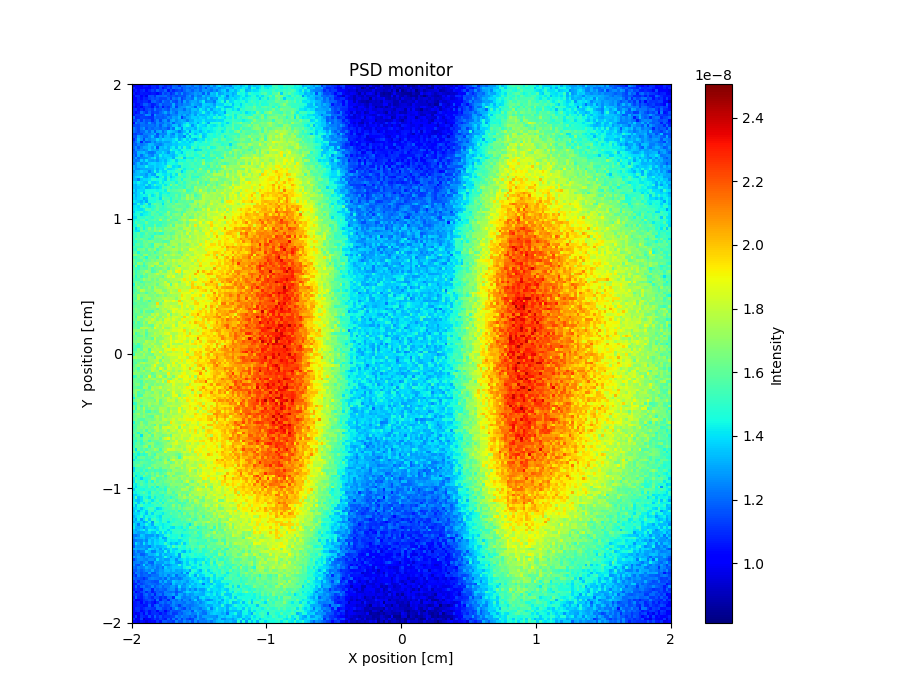

Source data for this figure (header and first rows):
x_axis, Intensity, Error
9.578370347000000782e-09, 1.011827747999999946e-08, 9.918357740999999246e-09, 9.803762928999999529e-09, 1.063824887999999930e-08, 1.063827857000000066e-08, 1.023829069000000061e-08, 1.085826076999999960e-08, 1.083829206000000029e-08, 1.061832245000000057e-08, 1.149825092000000004e-08, 1.125825345999999936e-08, 1.077826808000000038e-08, 1.117830658999999953e-08, 1.095836520000000020e-08, 1.189819695000000081e-08, 1.185821572999999982e-08, 1.095838886999999997e-08, 1.209815177999999929e-08, 1.195829193000000019e-08, 1.243844049000000023e-08, 1.253817952999999999e-08, 1.189830841000000061e-08, 1.269819530999999984e-08
1.085812983999999972e-08, 1.031824588999999928e-08, 1.021833150000000070e-08, 1.017832037000000027e-08, 1.037835161999999961e-08, 1.023835091999999946e-08, 1.007833198999999943e-08, 1.073833002000000058e-08, 1.095828925999999981e-08, 1.051839445999999930e-08, 1.139831249999999925e-08, 1.041842949000000080e-08, 1.091840762999999930e-08, 1.159824401000000055e-08, 1.099833892000000045e-08, 1.209827439000000015e-08, 1.185823666999999922e-08, 1.221824293999999964e-08, 1.137835579000000046e-08, 1.201823458999999932e-08, 1.221818035999999921e-08, 1.187830439999999997e-08, 1.225823119000000072e-08, 1.195829608000000069e-08
1.031827609000000064e-08, 1.071814917000000049e-08, 1.031834443000000026e-08, 1.075821399999999984e-08, 1.103822884000000046e-08, 1.007839698000000046e-08, 1.079831385999999994e-08, 1.131831776000000021e-08, 1.087828886999999980e-08, 1.187816967000000054e-08, 1.123829239000000018e-08, 1.133825972000000009e-08, 1.199820110000000055e-08, 1.051840811999999935e-08, 1.153828241999999919e-08, 1.081843953000000031e-08, 1.123835646999999943e-08, 1.151832563000000004e-08, 1.119838310999999995e-08, 1.193831426000000068e-08, 1.243822835999999928e-08, 1.227830712000000078e-08, 1.179836403000000057e-08, 1.245827791000000053e-08
1.065822225000000075e-08, 9.898326070000000568e-09, 1.041829664000000064e-08, 1.065823997999999929e-08, 1.051835619999999968e-08, 1.057829226000000002e-08, 1.049836946000000009e-08, 1.063830745000000027e-08, 1.059838681000000072e-08, 1.021842627999999981e-08, 1.077842960000000026e-08, 1.183826196999999949e-08, 1.129835801999999930e-08, 1.175819235999999925e-08, 1.093842470999999963e-08, 1.139837495999999997e-08, 1.235823699000000016e-08, 1.173833908999999969e-08, 1.267815334999999952e-08, 1.163838945000000062e-08, 1.197836906000000064e-08, 1.225827127000000059e-08, 1.239832497999999928e-08, 1.283822621999999953e-08
1.015833978000000015e-08, 1.089826062999999925e-08, 1.093820597999999989e-08, 1.017840593000000008e-08, 1.069825322000000023e-08, 9.878438809999999931e-09, 1.159825570999999932e-08, 1.159822058000000020e-08, 1.101835390999999995e-08, 1.199820589000000058e-08, 1.189816138000000055e-08, 1.191824004999999918e-08, 1.209822364999999953e-08, 1.151833166999999965e-08, 1.139842992999999979e-08, 1.181832193999999973e-08, 1.137836887999999984e-08, 1.171835623999999985e-08, 1.169835541000000056e-08, 1.159846948000000013e-08, 1.235833947999999990e-08, 1.281826631999999956e-08, 1.185842036000000003e-08, 1.281831666000000006e-08
1.025832557999999983e-08, 1.011836544000000003e-08, 1.081825797999999951e-08, 1.037838063000000042e-08, 1.091830633999999994e-08, 1.073835884999999935e-08, 1.131822957999999990e-08, 1.167821283999999977e-08, 1.139823077000000016e-08, 1.169827651000000023e-08, 1.131828623000000058e-08, 1.139826545999999981e-08, 1.137836622999999982e-08, 1.195828113000000006e-08, 1.121840578000000057e-08, 1.227823384000000025e-08, 1.193827529999999918e-08, 1.267813486999999992e-08, 1.133844744999999988e-08, 1.183834077999999963e-08, 1.243822956999999950e-08, 1.235828645000000004e-08, 1.207835263999999994e-08, 1.359816819999999942e-08
1.037833476000000019e-08, 1.039830701999999980e-08, 1.079827460999999983e-08, 1.073836637999999960e-08, 1.103827603000000078e-08, 1.099832600999999981e-08, 1.053843469999999940e-08, 1.185820321999999931e-08, 1.197821191999999918e-08, 1.145832163000000022e-08, 1.121838156999999964e-08, 1.233814938999999918e-08, 1.177830361000000032e-08, 1.165829724000000069e-08, 1.259820015999999966e-08, 1.163836179999999925e-08, 1.141840085999999947e-08, 1.235832285000000006e-08, 1.145842698999999972e-08, 1.301828377999999931e-08, 1.215836436999999960e-08, 1.275828025999999983e-08, 1.305825605999999976e-08, 1.303829560000000061e-08
1.083828708999999987e-08, 1.033839615999999922e-08, 1.043840931000000017e-08, 1.089827874999999973e-08, 1.181810340000000022e-08, 1.179823711999999998e-08, 1.123828210999999988e-08, 1.065845926999999987e-08, 1.087844004000000051e-08, 1.143836640000000058e-08, 1.225816616000000034e-08, 1.155835688999999978e-08, 1.175832090999999970e-08, 1.181834091999999950e-08, 1.177832189999999969e-08, 1.311816585999999934e-08, 1.173846228999999926e-08, 1.233825768000000078e-08, 1.205835609000000069e-08, 1.261825607000000029e-08, 1.243836831999999989e-08, 1.265838011999999999e-08, 1.339819894000000015e-08, 1.297831026000000077e-08
1.055829185000000053e-08, 9.758451189000000338e-09, 1.059837929000000031e-08, 1.005854496000000047e-08, 1.093838247000000007e-08, 1.129835381999999962e-08, 1.111834978000000003e-08, 1.051844678000000076e-08, 1.169827522999999949e-08, 1.095838611999999992e-08, 1.185826111999999957e-08, 1.061851587000000068e-08, 1.161834577999999992e-08, 1.119846824999999996e-08, 1.197837367000000029e-08, 1.295818224000000048e-08, 1.127846598999999996e-08, 1.251821399000000054e-08, 1.271829695999999950e-08, 1.275830300999999964e-08, 1.329821989999999998e-08, 1.317828899000000025e-08, 1.291838869000000026e-08, 1.181852212999999920e-08
1.093825602000000029e-08, 1.115821132000000058e-08, 1.053840644999999950e-08, 1.103829514000000009e-08, 1.061837665999999948e-08, 1.133827189999999934e-08, 1.167822058999999976e-08, 1.127835880000000036e-08, 1.235816092000000023e-08, 1.155835752999999932e-08, 1.165834296999999988e-08, 1.219830355999999926e-08, 1.183831110999999961e-08, 1.153840795000000066e-08, 1.269820688000000072e-08, 1.227836704999999954e-08, 1.237832825999999948e-08, 1.273829791000000015e-08, 1.263830730000000076e-08, 1.199845014999999970e-08, 1.291833896999999963e-08, 1.263834527999999996e-08, 1.347822997999999918e-08, 1.353825366000000065e-08
1.081834754000000060e-08, 1.041837868999999950e-08, 1.077837832999999996e-08, 1.219815407999999926e-08, 1.159827628999999959e-08, 1.107836860000000004e-08, 1.197825788999999944e-08, 1.119837327000000079e-08, 1.149835106999999970e-08, 1.141839317000000016e-08, 1.193625134000000019e-08, 1.235824084000000056e-08, 1.303822387999999958e-08, 1.211837438000000028e-08, 1.295822403000000074e-08, 1.245830129000000004e-08, 1.193841750999999968e-08, 1.299823138999999947e-08, 1.299827468000000020e-08, 1.275835569000000022e-08, 1.293836193000000051e-08, 1.257837843999999940e-08, 1.331837420000000071e-08, 1.291837466999999943e-08
1.061837650000000043e-08, 1.121823636999999968e-08, 1.117826449999999919e-08, 1.117830584999999996e-08, 1.155827568000000053e-08, 1.267815845999999933e-08, 1.245816255999999933e-08, 1.081842628000000022e-08, 1.275813945999999961e-08, 1.191825529999999990e-08, 1.201831998000000024e-08, 1.175838672000000066e-08, 1.215841418000000042e-08, 1.165835548000000039e-08, 1.223841039000000042e-08, 1.251830983000000065e-08, 1.239828825999999949e-08, 1.309819473999999943e-08, 1.267838643999999954e-08, 1.321826988999999982e-08, 1.253834299999999966e-08, 1.303834907999999979e-08, 1.355833002000000036e-08, 1.275846594999999963e-08
1.211814333000000024e-08, 1.085835668000000023e-08, 1.097835920999999930e-08, 1.139828434999999938e-08, 1.135825741000000069e-08, 1.125838614000000063e-08, 1.111833053999999952e-08, 1.103842312999999970e-08, 1.209824195000000040e-08, 1.179836465000000043e-08, 1.183837653000000028e-08, 1.173841544000000004e-08, 1.193838354999999977e-08, 1.255825872000000011e-08, 1.223837686000000016e-08, 1.295829922000000005e-08, 1.275834177999999926e-08, 1.341819783999999932e-08, 1.123855798000000063e-08, 1.241850522999999918e-08, 1.309832826000000031e-08, 1.319833007999999980e-08, 1.367830334000000020e-08, 1.369824264000000022e-08
1.131834011999999973e-08, 1.121828676999999920e-08, 1.203823785000000054e-08, 1.117835467000000030e-08, 1.213824099999999996e-08, 1.161831519999999977e-08, 1.175835726000000053e-08, 1.097840719999999987e-08, 1.179837646000000072e-08, 1.253827570999999955e-08, 1.147840214000000042e-08, 1.251827471999999955e-08, 1.279830473000000054e-08, 1.173845044999999945e-08, 1.299828724999999974e-08, 1.333828644999999955e-08, 1.261831045999999960e-08, 1.305831336999999967e-08, 1.329827165000000076e-08, 1.305836657999999992e-08, 1.241848933000000073e-08, 1.317833703000000001e-08, 1.319840011999999996e-08, 1.387826178999999950e-08
1.025843215999999939e-08, 1.237814146999999933e-08, 1.177830403000000012e-08, 1.225827008999999989e-08, 1.213823151999999992e-08, 1.167828560000000046e-08, 1.275820520999999989e-08, 1.185835490000000001e-08, 1.159837743999999957e-08, 1.265818120999999962e-08, 1.215835529999999952e-08, 1.203838418000000037e-08, 1.267830545000000003e-08, 1.253833836000000050e-08, 1.313826077000000082e-08, 1.187847559000000012e-08, 1.285839070000000053e-08, 1.291834353999999993e-08, 1.315827966999999975e-08, 1.361827236999999956e-08, 1.425822061000000004e-08, 1.343836853000000047e-08, 1.359838987999999928e-08, 1.397829922000000025e-08
1.135827872000000070e-08, 1.149827970999999946e-08, 1.147839657999999964e-08, 1.203822369000000033e-08, 1.203828117000000079e-08, 1.189828368999999967e-08, 1.209829968000000011e-08, 1.219834067999999919e-08, 1.189841791000000077e-08, 1.251832904999999983e-08, 1.171843423000000006e-08, 1.263836218000000038e-08, 1.289830685999999997e-08, 1.215835537999999987e-08, 1.261836602999999961e-08, 1.349819033000000012e-08, 1.353821142999999927e-08, 1.251836308000000026e-08, 1.341836145000000002e-08, 1.417820290999999963e-08, 1.465822952999999951e-08, 1.407827153000000043e-08, 1.273846269999999990e-08, 1.363834794000000050e-08
1.231816827999999924e-08, 1.181832969999999956e-08, 1.147832911000000080e-08, 1.229826057999999936e-08, 1.275823876999999967e-08, 1.167836014000000040e-08, 1.215833243000000000e-08, 1.191836286000000011e-08, 1.227832610000000055e-08, 1.223835339000000045e-08, 1.201836189000000020e-08, 1.241833407000000021e-08, 1.221840851999999981e-08, 1.167849387999999936e-08, 1.291833789000000061e-08, 1.219843637999999991e-08, 1.413821901000000077e-08, 1.371828993999999993e-08, 1.253847576999999947e-08, 1.413829720999999923e-08, 1.357828715000000060e-08, 1.355839508000000025e-08, 1.367827867000000012e-08, 1.319838961000000008e-08
1.209823597999999966e-08, 1.179828446999999936e-08, 1.147832212000000006e-08, 1.199832896000000061e-08, 1.199823494000000075e-08, 1.277821414999999994e-08, 1.199833133000000020e-08, 1.295824375999999991e-08, 1.169843872000000048e-08, 1.295819817000000010e-08, 1.317825839000000042e-08, 1.201838290999999995e-08, 1.271832822000000020e-08, 1.381821780000000000e-08, 1.361830153999999942e-08, 1.337831633000000017e-08, 1.303838695000000078e-08, 1.221848621999999977e-08, 1.287839254999999981e-08, 1.329838465000000039e-08, 1.421824892999999977e-08, 1.265846188000000025e-08, 1.415827887000000018e-08, 1.387824018999999924e-08
1.135837472999999971e-08, 1.121831845999999954e-08, 1.169831730000000016e-08, 1.145834041999999976e-08, 1.229829390999999956e-08, 1.229831625999999924e-08, 1.245821140999999918e-08, 1.263831507000000042e-08, 1.319819679000000016e-08, 1.161849626000000024e-08, 1.259832419000000065e-08, 1.253837501999999961e-08, 1.243834017999999985e-08, 1.361827911999999923e-08, 1.283840534999999989e-08, 1.239845848000000048e-08, 1.367830348999999942e-08, 1.313838406000000059e-08, 1.311840636999999974e-08, 1.423826285000000009e-08, 1.321837387000000020e-08, 1.481830644999999999e-08, 1.421835605000000050e-08, 1.339845183999999970e-08
1.163826081999999982e-08, 1.149833930000000042e-08, 1.299817109000000010e-08, 1.249820430999999926e-08, 1.197839397999999998e-08, 1.201832403000000070e-08, 1.261823209000000059e-08, 1.349822014999999937e-08, 1.215831734999999983e-08, 1.181845066000000073e-08, 1.313828905000000024e-08, 1.225837932999999930e-08, 1.325835920000000068e-08, 1.341830563000000076e-08, 1.285831574000000078e-08, 1.295839444000000030e-08, 1.379823740999999995e-08, 1.293844210999999993e-08, 1.313840508000000034e-08, 1.241853007999999966e-08, 1.433829591000000060e-08, 1.309847171000000054e-08, 1.459821904000000076e-08, 1.441830319999999951e-08
1.091842726999999994e-08, 1.185835388999999986e-08, 1.339813679999999920e-08, 1.265826857999999984e-08, 1.143839925000000030e-08, 1.287824929999999964e-08, 1.247829195000000055e-08, 1.283821151999999981e-08, 1.283831897000000015e-08, 1.375813260000000076e-08, 1.319821207000000040e-08, 1.379830544999999947e-08, 1.351829244000000059e-08, 1.347830187000000076e-08, 1.343837790000000065e-08, 1.387825786000000040e-08, 1.439826313999999979e-08, 1.307835802999999920e-08, 1.369830152999999931e-08, 1.439827977999999947e-08, 1.363839044000000081e-08, 1.439834632000000017e-08, 1.365842613000000029e-08, 1.313849337000000052e-08
1.149837753000000053e-08, 1.227824620999999973e-08, 1.297814495999999937e-08, 1.079852652000000056e-08, 1.249828960000000015e-08, 1.165837888999999942e-08, 1.183838726999999973e-08, 1.285837346000000066e-08, 1.225834696999999991e-08, 1.301831406999999920e-08, 1.279837039000000063e-08, 1.319834345999999943e-08, 1.289845708999999938e-08, 1.293835257000000017e-08, 1.329841292999999981e-08, 1.405821705999999960e-08, 1.355839034999999924e-08, 1.455822536999999994e-08, 1.405831941999999980e-08, 1.385835231000000039e-08, 1.423830424000000021e-08, 1.341844149000000006e-08, 1.397834220999999923e-08, 1.509828841000000138e-08
1.187827554999999988e-08, 1.173835457999999983e-08, 1.251825630000000063e-08, 1.221834397999999975e-08, 1.237831487000000001e-08, 1.273826239000000074e-08, 1.343830134000000040e-08, 1.333823541000000049e-08, 1.269835795999999958e-08, 1.255835098000000040e-08, 1.237838926000000073e-08, 1.283834477000000010e-08, 1.347831324999999975e-08, 1.331825507999999946e-08, 1.333833546999999996e-08, 1.363832220999999941e-08, 1.359839754000000073e-08, 1.393831965000000062e-08, 1.403837672000000035e-08, 1.401830331000000076e-08, 1.399830406000000065e-08, 1.413838047999999980e-08, 1.443831907999999945e-08, 1.497831258000000089e-08
1.199834799999999940e-08, 1.257829383000000072e-08, 1.175840895000000063e-08, 1.249829813000000072e-08, 1.305822963999999994e-08, 1.305822970000000063e-08, 1.343821073999999964e-08, 1.277825433999999969e-08, 1.375820810999999985e-08, 1.161851596999999974e-08, 1.347833019999999937e-08, 1.327830812000000013e-08, 1.367826901999999952e-08, 1.313834809000000020e-08, 1.389835627999999953e-08, 1.433830080000000067e-08, 1.335836551999999995e-08, 1.459839241000000027e-08, 1.371839318000000075e-08, 1.525818168999999857e-08, 1.401839818999999990e-08, 1.373841911999999960e-08, 1.545824773999999908e-08, 1.477837155000000020e-08
1.159846326999999997e-08, 1.261835513999999928e-08, 1.235830818999999969e-08, 1.271828417000000022e-08, 1.237835476999999950e-08, 1.271834445999999975e-08, 1.367823147999999980e-08, 1.301831636000000010e-08, 1.315832144000000032e-08, 1.275839313999999975e-08, 1.343831258000000001e-08, 1.327831743999999946e-08, 1.317836943000000042e-08, 1.315833359000000006e-08, 1.473821513999999945e-08, 1.417835875000000067e-08, 1.425835875000000040e-08, 1.369834731999999918e-08, 1.473824673999999959e-08, 1.457830748000000065e-08, 1.441833032999999939e-08, 1.473828259000000027e-08, 1.467832996000000077e-08, 1.367851139999999936e-08
1.185841743999999943e-08, 1.191840636000000074e-08, 1.321819422000000001e-08, 1.321824633999999975e-08, 1.351824896999999947e-08, 1.283831710000000071e-08, 1.219835651000000043e-08, 1.213840574000000053e-08, 1.245844471000000076e-08, 1.341833873999999957e-08, 1.339830387000000002e-08, 1.405830329000000012e-08, 1.339834915999999973e-08, 1.273842674999999920e-08, 1.361833796000000078e-08, 1.341832969000000082e-08, 1.461827423999999968e-08, 1.421841127999999941e-08, 1.349845093000000048e-08, 1.449835166000000045e-08, 1.517830753999999843e-08, 1.491829224000000148e-08, 1.523831635000000128e-08, 1.461843518000000069e-08
1.217837468000000058e-08, 1.163845578999999960e-08, 1.315819686999999982e-08, 1.207851742999999969e-08, 1.281829820000000013e-08, 1.347822756000000040e-08, 1.273837632000000016e-08, 1.239845279999999999e-08, 1.347823826000000050e-08, 1.305835521000000076e-08, 1.433819522999999961e-08, 1.357836492999999925e-08, 1.387838186000000022e-08, 1.373833178000000054e-08, 1.351847193000000007e-08, 1.333848832999999972e-08, 1.397834580000000054e-08, 1.463831093999999931e-08, 1.477826593999999979e-08, 1.433838857999999921e-08, 1.541827167999999874e-08, 1.505835863999999942e-08, 1.527828633000000100e-08, 1.455832632999999970e-08
1.211834516999999940e-08, 1.281831622000000058e-08, 1.197839959999999978e-08, 1.251829051999999963e-08, 1.251837613000000028e-08, 1.263841338000000016e-08, 1.313830275999999949e-08, 1.367827626999999935e-08, 1.425819622000000037e-08, 1.281841041999999917e-08, 1.371831284000000061e-08, 1.343838830000000065e-08, 1.361838018000000067e-08, 1.395837686000000001e-08, 1.401838866000000067e-08, 1.319845472000000082e-08, 1.491832980000000088e-08, 1.521830435000000125e-08, 1.589823175999999958e-08, 1.353850869000000039e-08, 1.445841436999999973e-08, 1.439835650000000044e-08, 1.433846676999999948e-08, 1.533829117999999862e-08
1.243828457000000049e-08, 1.209838523999999992e-08, 1.241837355999999973e-08, 1.361820124000000054e-08, 1.293831488999999941e-08, 1.403820686999999997e-08, 1.303832191000000056e-08, 1.291841256999999993e-08, 1.317837448999999938e-08, 1.273835508000000067e-08, 1.341839193000000014e-08, 1.379840349000000028e-08, 1.323841817000000061e-08, 1.407831428999999983e-08, 1.445816883999999972e-08, 1.487828752999999946e-08, 1.369843603000000083e-08, 1.447837386999999958e-08, 1.441837012000000066e-08, 1.447843602000000036e-08, 1.535825497000000165e-08, 1.517833352999999861e-08, 1.483841422999999945e-08, 1.569830664999999867e-08
1.195834516999999996e-08, 1.267829748000000030e-08, 1.347822399000000042e-08, 1.261835962999999923e-08, 1.301829728000000030e-08, 1.275838130999999978e-08, 1.369829282000000001e-08, 1.391830278000000019e-08, 1.391825038999999987e-08, 1.357836310000000082e-08, 1.371833104999999963e-08, 1.413828953999999959e-08, 1.351837132999999943e-08, 1.443830967999999977e-08, 1.455833066000000058e-08, 1.451832319000000032e-08, 1.429837077999999946e-08, 1.533831679999999984e-08, 1.539824226000000011e-08, 1.487836370999999926e-08, 1.495837930999999899e-08, 1.527837938999999990e-08, 1.547829814000000143e-08, 1.499845060000000106e-08
1.309825306999999933e-08, 1.265828705999999945e-08, 1.331825573000000050e-08, 1.345826660999999926e-08, 1.335827123999999935e-08, 1.431823703000000018e-08, 1.353831336999999967e-08, 1.345830828999999965e-08, 1.391834868999999977e-08, 1.357840866999999930e-08, 1.377840643999999922e-08, 1.391839715999999917e-08, 1.423834324999999925e-08, 1.575815793999999961e-08, 1.513827227000000089e-08, 1.393836262999999976e-08, 1.415838457000000078e-08, 1.379844176999999958e-08, 1.525835633000000064e-08, 1.481833098000000069e-08, 1.493838606999999898e-08, 1.523830120000000059e-08, 1.547841639000000025e-08, 1.537835959999999928e-08
1.327831247000000069e-08, 1.267832642000000059e-08, 1.267834338000000004e-08, 1.297835641999999961e-08, 1.311834069999999982e-08, 1.303837836999999937e-08, 1.315841337999999919e-08, 1.333829559999999999e-08, 1.399827169999999960e-08, 1.313839688999999922e-08, 1.393835900000000075e-08, 1.365839028999999945e-08, 1.469832782000000027e-08, 1.381837102000000053e-08, 1.399839688000000013e-08, 1.425832271999999933e-08, 1.473833165000000003e-08, 1.577824162000000132e-08, 1.511838367999999867e-08, 1.425847244000000041e-08, 1.487841191999999957e-08, 1.515840304999999942e-08, 1.477849588999999947e-08, 1.553840478000000023e-08
1.249828482999999978e-08, 1.321829331000000033e-08, 1.345830123999999988e-08, 1.381832036000000027e-08, 1.343834850999999938e-08, 1.341826499000000004e-08, 1.255846108000000075e-08, 1.333833954000000010e-08, 1.457826645999999948e-08, 1.329841269000000039e-08, 1.427834578000000025e-08, 1.371839478999999944e-08, 1.379836845999999954e-08, 1.499828023999999904e-08, 1.459831309000000014e-08, 1.463839701000000077e-08, 1.535826011999999915e-08, 1.519839273000000045e-08, 1.369851563999999957e-08, 1.447841065000000005e-08, 1.567837853999999907e-08, 1.575828887000000115e-08, 1.605834846999999967e-08, 1.489843858999999981e-08
1.301827933000000037e-08, 1.327823706999999982e-08, 1.347822585999999985e-08, 1.319830967999999991e-08, 1.327838015999999927e-08, 1.277840280999999953e-08, 1.371837150000000012e-08, 1.301845775000000067e-08, 1.293845880000000045e-08, 1.481817371999999953e-08, 1.449829654999999959e-08, 1.419827951000000041e-08, 1.405839371000000048e-08, 1.439844708999999970e-08, 1.399837252999999981e-08, 1.495838855999999946e-08, 1.403839512999999944e-08, 1.615819358000000066e-08, 1.517840293999999906e-08, 1.509837296999999922e-08, 1.553836569000000084e-08, 1.605828517999999918e-08, 1.527837310999999922e-08, 1.569840539999999954e-08
1.327826313000000051e-08, 1.367820016999999991e-08, 1.397825944000000048e-08, 1.443816438999999961e-08, 1.325834224999999942e-08, 1.299846481000000075e-08, 1.367834079999999957e-08, 1.421833150000000012e-08, 1.391836803000000031e-08, 1.281849265000000008e-08, 1.437836882999999939e-08, 1.511823275000000069e-08, 1.377845565999999969e-08, 1.501833800000000108e-08, 1.357847774000000031e-08, 1.423842075000000079e-08, 1.467834843000000054e-08, 1.527838605999999921e-08, 1.557833037999999871e-08, 1.461847895000000025e-08, 1.549838937000000141e-08, 1.629828576000000052e-08, 1.499841933999999871e-08, 1.487848490000000000e-08
1.323829576999999964e-08, 1.319831548999999994e-08, 1.239844738000000025e-08, 1.355825246999999962e-08, 1.397831726000000038e-08, 1.383829931000000052e-08, 1.409829668000000052e-08, 1.475826796000000058e-08, 1.481819784000000027e-08, 1.443829483000000082e-08, 1.477829348999999947e-08, 1.423842141000000001e-08, 1.373848279000000054e-08, 1.535832109999999907e-08, 1.431845739999999979e-08, 1.447837645000000073e-08, 1.511837746000000033e-08, 1.567826344000000043e-08, 1.441848270000000048e-08, 1.581835558000000095e-08, 1.591835748000000079e-08, 1.595839002000000127e-08, 1.537843443000000113e-08, 1.561839138000000064e-08
1.387829368999999975e-08, 1.371827871000000016e-08, 1.435820049999999965e-08, 1.385824152999999948e-08, 1.349835222000000061e-08, 1.345834622999999950e-08, 1.453828871999999994e-08, 1.375835397000000068e-08, 1.369834386000000073e-08, 1.405835639000000050e-08, 1.487825875999999972e-08, 1.407843308999999965e-08, 1.469828103999999991e-08, 1.475829528000000069e-08, 1.525827032999999969e-08, 1.545837204000000065e-08, 1.437842600999999975e-08, 1.549832958999999856e-08, 1.579830695999999950e-08, 1.491843305999999972e-08, 1.575837752999999864e-08, 1.603842312999999980e-08, 1.637828088999999985e-08, 1.609834447999999892e-08
1.347834328000000056e-08, 1.315834204000000027e-08, 1.393822457999999959e-08, 1.365833357999999974e-08, 1.347836221999999932e-08, 1.437825921999999936e-08, 1.337840436999999945e-08, 1.411833851999999948e-08, 1.529818475999999908e-08, 1.427841076999999962e-08, 1.425834218999999942e-08, 1.505825312999999904e-08, 1.411837067000000063e-08, 1.469833648000000038e-08, 1.653815635000000162e-08, 1.543837210999999835e-08, 1.619825459000000078e-08, 1.493843311000000008e-08, 1.545841903000000091e-08, 1.523842472999999976e-08, 1.589834821999999932e-08, 1.625841656000000017e-08, 1.571839306000000075e-08, 1.581842062999999935e-08
1.341825174999999979e-08, 1.331832499999999991e-08, 1.353836485999999970e-08, 1.367829322000000062e-08, 1.399831126999999948e-08, 1.311845199000000072e-08, 1.329841504000000031e-08, 1.379831208999999927e-08, 1.397834722000000067e-08, 1.369842080999999961e-08, 1.419833504999999925e-08, 1.539829795999999966e-08, 1.505831543999999888e-08, 1.563836196999999922e-08, 1.469838252999999934e-08, 1.543836075999999886e-08, 1.511834780999999998e-08, 1.551832418999999967e-08, 1.555836401999999932e-08, 1.489844477000000046e-08, 1.609830859000000055e-08, 1.607838150999999913e-08, 1.539843913000000049e-08, 1.719830198999999837e-08
1.391828730999999972e-08, 1.309842016999999966e-08, 1.389827030999999975e-08, 1.383837773000000037e-08, 1.369837263000000047e-08, 1.451824579000000046e-08, 1.455832076000000073e-08, 1.453836190000000043e-08, 1.465834084000000009e-08, 1.439838405000000012e-08, 1.451840352000000062e-08, 1.503838237000000035e-08, 1.423843948999999948e-08, 1.617823984999999888e-08, 1.547836255999999847e-08, 1.575829570999999936e-08, 1.587833226999999885e-08, 1.613838053999999853e-08, 1.607834030000000105e-08, 1.717822291000000144e-08, 1.503849382999999849e-08, 1.541845603000000043e-08, 1.573848644000000059e-08, 1.701834560999999975e-08
1.325836230000000002e-08, 1.335835016999999920e-08, 1.383831098999999961e-08, 1.457820667000000011e-08, 1.327844472000000066e-08, 1.453831155000000010e-08, 1.453831773000000075e-08, 1.443834717000000030e-08, 1.501830243000000083e-08, 1.545827064999999960e-08, 1.425840762999999976e-08, 1.453838284999999967e-08, 1.465841934000000030e-08, 1.439848871999999924e-08, 1.523842875999999890e-08, 1.529837541999999931e-08, 1.535838881999999882e-08, 1.539843022000000113e-08, 1.609827216999999920e-08, 1.613836157999999845e-08, 1.571844703000000025e-08, 1.583845885999999898e-08, 1.637839754000000147e-08, 1.579844017000000044e-08
1.395828484000000078e-08, 1.323841900000000038e-08, 1.383827217000000080e-08, 1.419827337000000077e-08, 1.443833250999999993e-08, 1.425830820999999984e-08, 1.517829893999999900e-08, 1.405836135999999927e-08, 1.435830069000000032e-08, 1.531823092999999892e-08, 1.421846702999999981e-08, 1.527826806999999948e-08, 1.515839120000000143e-08, 1.479847362999999950e-08, 1.535840028999999966e-08, 1.521840318000000082e-08, 1.613831798000000109e-08, 1.513842401000000062e-08, 1.615833816000000075e-08, 1.567842040000000150e-08, 1.731820732999999938e-08, 1.613836574000000043e-08, 1.699841329000000063e-08, 1.521844970000000043e-08
1.375831383000000013e-08, 1.351836923000000042e-08, 1.391824689000000041e-08, 1.411830801999999968e-08, 1.305843012999999950e-08, 1.341839253000000033e-08, 1.491826427000000034e-08, 1.485829965000000016e-08, 1.465837187999999940e-08, 1.487832449000000032e-08, 1.389846616999999998e-08, 1.589822953999999920e-08, 1.539832212999999959e-08, 1.551831149000000058e-08, 1.453846813000000071e-08, 1.553840909999999962e-08, 1.583836776999999955e-08, 1.541843215000000076e-08, 1.649838430999999982e-08, 1.631834582999999983e-08, 1.757822654000000072e-08, 1.649835633999999868e-08, 1.713829891000000016e-08, 1.617842478999999927e-08
1.425822122000000007e-08, 1.389835849000000007e-08, 1.367840947000000045e-08, 1.331849674999999924e-08, 1.401839151000000075e-08, 1.309844656999999981e-08, 1.458223855000000025e-08, 1.465831817000000064e-08, 1.455839394999999941e-08, 1.521826987999999969e-08, 1.503833215999999940e-08, 1.441845587000000069e-08, 1.539833063000000065e-08, 1.619824348999999889e-08, 1.459845870000000006e-08, 1.581838665000000142e-08, 1.497856010999999989e-08, 1.587834191000000126e-08, 1.595843468000000128e-08, 1.579841689999999914e-08, 1.619839667999999991e-08, 1.589846403000000133e-08, 1.555846805999999874e-08, 1.757829874999999876e-08
1.329841976999999967e-08, 1.351837884999999985e-08, 1.481821345000000012e-08, 1.373835530999999928e-08, 1.431840082999999946e-08, 1.535824754000000143e-08, 1.361842868999999942e-08, 1.533824509000000031e-08, 1.603813518999999966e-08, 1.571834290999999882e-08, 1.545836209999999980e-08, 1.401849288000000047e-08, 1.559836575999999991e-08, 1.559828754999999996e-08, 1.599833556000000048e-08, 1.567839456999999872e-08, 1.657829026999999835e-08, 1.651831500999999875e-08, 1.623838589000000031e-08, 1.597832878999999996e-08, 1.589837143999999977e-08, 1.685835267000000156e-08, 1.699834819000000138e-08, 1.757831830000000085e-08
1.403829065000000054e-08, 1.415827236999999976e-08, 1.393842420999999987e-08, 1.467827007999999955e-08, 1.559821749999999996e-08, 1.449831655999999919e-08, 1.415839478000000056e-08, 1.473826457999999966e-08, 1.503831270999999899e-08, 1.587828973999999903e-08, 1.545832363000000028e-08, 1.499835722999999893e-08, 1.539839143000000018e-08, 1.593828384000000066e-08, 1.589837681999999851e-08, 1.637827839999999889e-08, 1.611838647999999859e-08, 1.579844155999999939e-08, 1.611837337000000120e-08, 1.607840002000000156e-08, 1.555844288000000031e-08, 1.623842195999999907e-08, 1.707827090000000112e-08, 1.699836180000000059e-08
1.411831012000000035e-08, 1.421835524000000041e-08, 1.407832805999999975e-08, 1.387839857000000042e-08, 1.425833964999999927e-08, 1.567816281000000028e-08, 1.559828481000000140e-08, 1.487837909999999937e-08, 1.543827859000000030e-08, 1.601824283000000071e-08, 1.509840298999999853e-08, 1.509837354999999973e-08, 1.523842330999999964e-08, 1.545843704000000152e-08, 1.571830949999999992e-08, 1.589838910000000110e-08, 1.657826274000000000e-08, 1.667838483999999845e-08, 1.637836128999999901e-08, 1.569845164000000038e-08, 1.651838949999999950e-08, 1.681831261999999885e-08, 1.699838353000000041e-08, 1.575853818999999923e-08
1.355837334000000060e-08, 1.441826799000000003e-08, 1.463830213999999982e-08, 1.493827007999999989e-08, 1.417836744000000030e-08, 1.433840394999999964e-08, 1.485829417999999958e-08, 1.585828046999999937e-08, 1.573822043999999851e-08, 1.495823166000000073e-08, 1.565839079000000098e-08, 1.531842777999999963e-08, 1.515837997000000000e-08, 1.703817490000000126e-08, 1.571837239999999846e-08, 1.553840394999999880e-08, 1.559849935000000130e-08, 1.619840163999999885e-08, 1.539841523000000115e-08, 1.593847707999999873e-08, 1.707831964999999929e-08, 1.685840662000000138e-08, 1.721838920000000071e-08, 1.693843512999999845e-08
1.421828582999999995e-08, 1.455831901999999919e-08, 1.489829000000000026e-08, 1.393834259000000065e-08, 1.439841478999999933e-08, 1.441836852000000015e-08, 1.491834973000000012e-08, 1.579828595999999942e-08, 1.535826264999999946e-08, 1.565834571999999935e-08, 1.481834036000000071e-08, 1.533833470000000058e-08, 1.601830829999999892e-08, 1.653831846000000019e-08, 1.535840422999999860e-08, 1.635831336999999944e-08, 1.677837980999999990e-08, 1.651840935000000004e-08, 1.541844084999999857e-08, 1.765832729999999848e-08, 1.659838513999999883e-08, 1.719834055000000140e-08, 1.661844740999999884e-08, 1.763837122000000105e-08
1.393836830000000041e-08, 1.405837443000000063e-08, 1.519815269000000070e-08, 1.487830816000000057e-08, 1.481828020000000072e-08, 1.545826434000000106e-08, 1.519827707999999916e-08, 1.489838060999999920e-08, 1.563835147000000084e-08, 1.563826315999999932e-08, 1.593830478999999989e-08, 1.591833655999999942e-08, 1.533841655000000103e-08, 1.581837132999999852e-08, 1.683827308000000132e-08, 1.597834255999999988e-08, 1.621837030000000062e-08, 1.613834847999999923e-08, 1.713831362000000138e-08, 1.709837466000000129e-08, 1.679832767000000165e-08, 1.597851732000000001e-08, 1.627846008999999983e-08, 1.739832215999999882e-08
1.431829086000000030e-08, 1.485821115000000008e-08, 1.473826123999999925e-08, 1.549822182999999995e-08, 1.579819661000000154e-08, 1.451836840999999952e-08, 1.529829438999999879e-08, 1.561819882000000146e-08, 1.593833730000000016e-08, 1.533832721000000134e-08, 1.729817306999999986e-08, 1.561839451000000114e-08, 1.577841748000000014e-08, 1.693819741999999894e-08, 1.559842548000000041e-08, 1.591837393999999843e-08, 1.549853929999999907e-08, 1.675834582999999914e-08, 1.717833167000000037e-08, 1.783828453000000151e-08, 1.695838523000000026e-08, 1.841820029999999921e-08, 1.839831087999999888e-08, 1.891826011999999927e-08
1.441831561999999983e-08, 1.557815971000000005e-08, 1.505826230000000080e-08, 1.497830631999999989e-08, 1.501833006000000087e-08, 1.627824188999999976e-08, 1.519829017000000019e-08, 1.503834186000000084e-08, 1.527834139999999920e-08, 1.533835730999999935e-08, 1.495840970000000057e-08, 1.551841767999999986e-08, 1.555837113000000142e-08, 1.593847924000000008e-08, 1.599838892000000161e-08, 1.635830225999999937e-08, 1.683832541000000096e-08, 1.609836931999999956e-08, 1.633846022000000124e-08, 1.723835399999999893e-08, 1.619841678000000136e-08, 1.713837473000000084e-08, 1.725836597999999929e-08, 1.719844004000000019e-08
1.459830829000000026e-08, 1.449839000000000043e-08, 1.611811439000000103e-08, 1.537829355999999874e-08, 1.451841021999999944e-08, 1.545823859999999848e-08, 1.513828948000000125e-08, 1.511837103000000043e-08, 1.633828311999999938e-08, 1.505841528999999845e-08, 1.515843752999999916e-08, 1.589831530999999892e-08, 1.553840303000000050e-08, 1.627837938000000074e-08, 1.715827635999999994e-08, 1.551851140000000128e-08, 1.735831339999999964e-08, 1.713830650999999928e-08, 1.715836502999999892e-08, 1.755836562000000120e-08, 1.645837422999999889e-08, 1.815839396000000005e-08, 1.711844728000000046e-08, 1.941818484000000092e-08
1.523827750999999949e-08, 1.365840945999999944e-08, 1.443829522999999930e-08, 1.591821412999999894e-08, 1.441838955999999957e-08, 1.547823807000000164e-08, 1.675821113000000087e-08, 1.553821666999999998e-08, 1.679820389000000157e-08, 1.595837957000000042e-08, 1.631836009000000008e-08, 1.575836083999999977e-08, 1.677826120000000030e-08, 1.663831593000000078e-08, 1.667834425000000024e-08, 1.701828167000000153e-08, 1.717832781000000014e-08, 1.641838772000000101e-08, 1.639845632000000020e-08, 1.767828383000000019e-08, 1.791825522999999852e-08, 1.753835592999999843e-08, 1.679846058999999902e-08, 1.751837925000000105e-08
1.467830189999999944e-08, 1.413832080000000029e-08, 1.409840245999999983e-08, 1.613816715000000148e-08, 1.589827893000000022e-08, 1.545830676999999920e-08, 1.601828126999999907e-08, 1.585837027000000152e-08, 1.687821350000000088e-08, 1.641826603999999995e-08, 1.741820611000000022e-08, 1.611833212000000046e-08, 1.619835617000000040e-08, 1.661834334999999975e-08, 1.683836750000000131e-08, 1.621837110000000087e-08, 1.675841115999999962e-08, 1.729836506000000002e-08, 1.737842668999999904e-08, 1.643849818999999985e-08, 1.759838106999999937e-08, 1.831835587000000043e-08, 1.709834474000000035e-08, 1.847831089999999994e-08
1.503821050999999950e-08, 1.521822244999999995e-08, 1.591823508999999966e-08, 1.489835234999999945e-08, 1.507826403999999856e-08, 1.617828011999999898e-08, 1.549829379000000039e-08, 1.565834945000000004e-08, 1.479838773000000024e-08, 1.543833166000000117e-08, 1.483848648000000015e-08, 1.503850190999999975e-08, 1.637829928000000092e-08, 1.627836698000000010e-08, 1.573840910999999959e-08, 1.601843462000000080e-08, 1.709834869000000078e-08, 1.703830773999999993e-08, 1.771825697000000158e-08, 1.683845571000000114e-08, 1.835828499000000135e-08, 1.665848528000000051e-08, 1.731844018999999983e-08, 1.799845210000000028e-08
1.535824337999999944e-08, 1.495829127000000137e-08, 1.573827365000000042e-08, 1.505830368999999927e-08, 1.553829373999999858e-08, 1.577825663000000098e-08, 1.569826393000000027e-08, 1.483843390999999944e-08, 1.651832303999999916e-08, 1.633832936999999841e-08, 1.665830764000000080e-08, 1.665832631000000063e-08, 1.633831559999999848e-08, 1.685829874999999959e-08, 1.621844332999999859e-08, 1.687828384000000114e-08, 1.747836042999999966e-08, 1.653847305999999984e-08, 1.769832353999999897e-08, 1.737842728999999923e-08, 1.681843302000000084e-08, 1.841831629000000161e-08, 1.723851651999999912e-08, 1.751843189999999881e-08
1.505830740999999847e-08, 1.599810792999999955e-08, 1.577820210000000063e-08, 1.625822056000000056e-08, 1.581829254000000137e-08, 1.567839616000000105e-08, 1.479843256000000080e-08, 1.547837371999999938e-08, 1.631822226000000131e-08, 1.597842683000000077e-08, 1.605837861999999853e-08, 1.657835353000000098e-08, 1.701825344999999948e-08, 1.677826081999999985e-08, 1.595840978999999979e-08, 1.655839932999999952e-08, 1.767829399000000078e-08, 1.689836553000000039e-08, 1.763837180999999975e-08, 1.775833851000000113e-08, 1.751844342000000050e-08, 1.739839384000000049e-08, 1.727844602000000050e-08, 1.751845695999999919e-08
1.501827720999999974e-08, 1.475830153000000020e-08, 1.549831280000000132e-08, 1.533834501999999858e-08, 1.627826274000000062e-08, 1.597827394000000150e-08, 1.651819601999999870e-08, 1.639826562999999881e-08, 1.597839949999999917e-08, 1.587835124000000043e-08, 1.617836735999999965e-08, 1.567839578999999878e-08, 1.557845284999999854e-08, 1.581844685000000076e-08, 1.737827589000000060e-08, 1.733834811999999928e-08, 1.709839836000000057e-08, 1.713835133000000000e-08, 1.771836717999999850e-08, 1.729838012000000052e-08, 1.787835951999999980e-08, 1.821839641999999840e-08, 1.745838594999999967e-08, 1.771839046000000129e-08
1.469833868999999926e-08, 1.577824594000000071e-08, 1.605816265999999851e-08, 1.535829654999999869e-08, 1.603836047999999885e-08, 1.635823486999999923e-08, 1.575826862999999867e-08, 1.495838265999999923e-08, 1.713818061000000050e-08, 1.713824860000000083e-08, 1.689824036000000135e-08, 1.635842106999999903e-08, 1.753821500000000032e-08, 1.621843217999999917e-08, 1.715822916999999962e-08, 1.753831621999999917e-08, 1.753842371999999870e-08, 1.647842398999999839e-08, 1.733840856000000134e-08, 1.717840986999999883e-08, 1.661841467999999883e-08, 1.739839961000000117e-08, 1.799840024999999947e-08, 1.733841718999999863e-08
... 140 more rows
